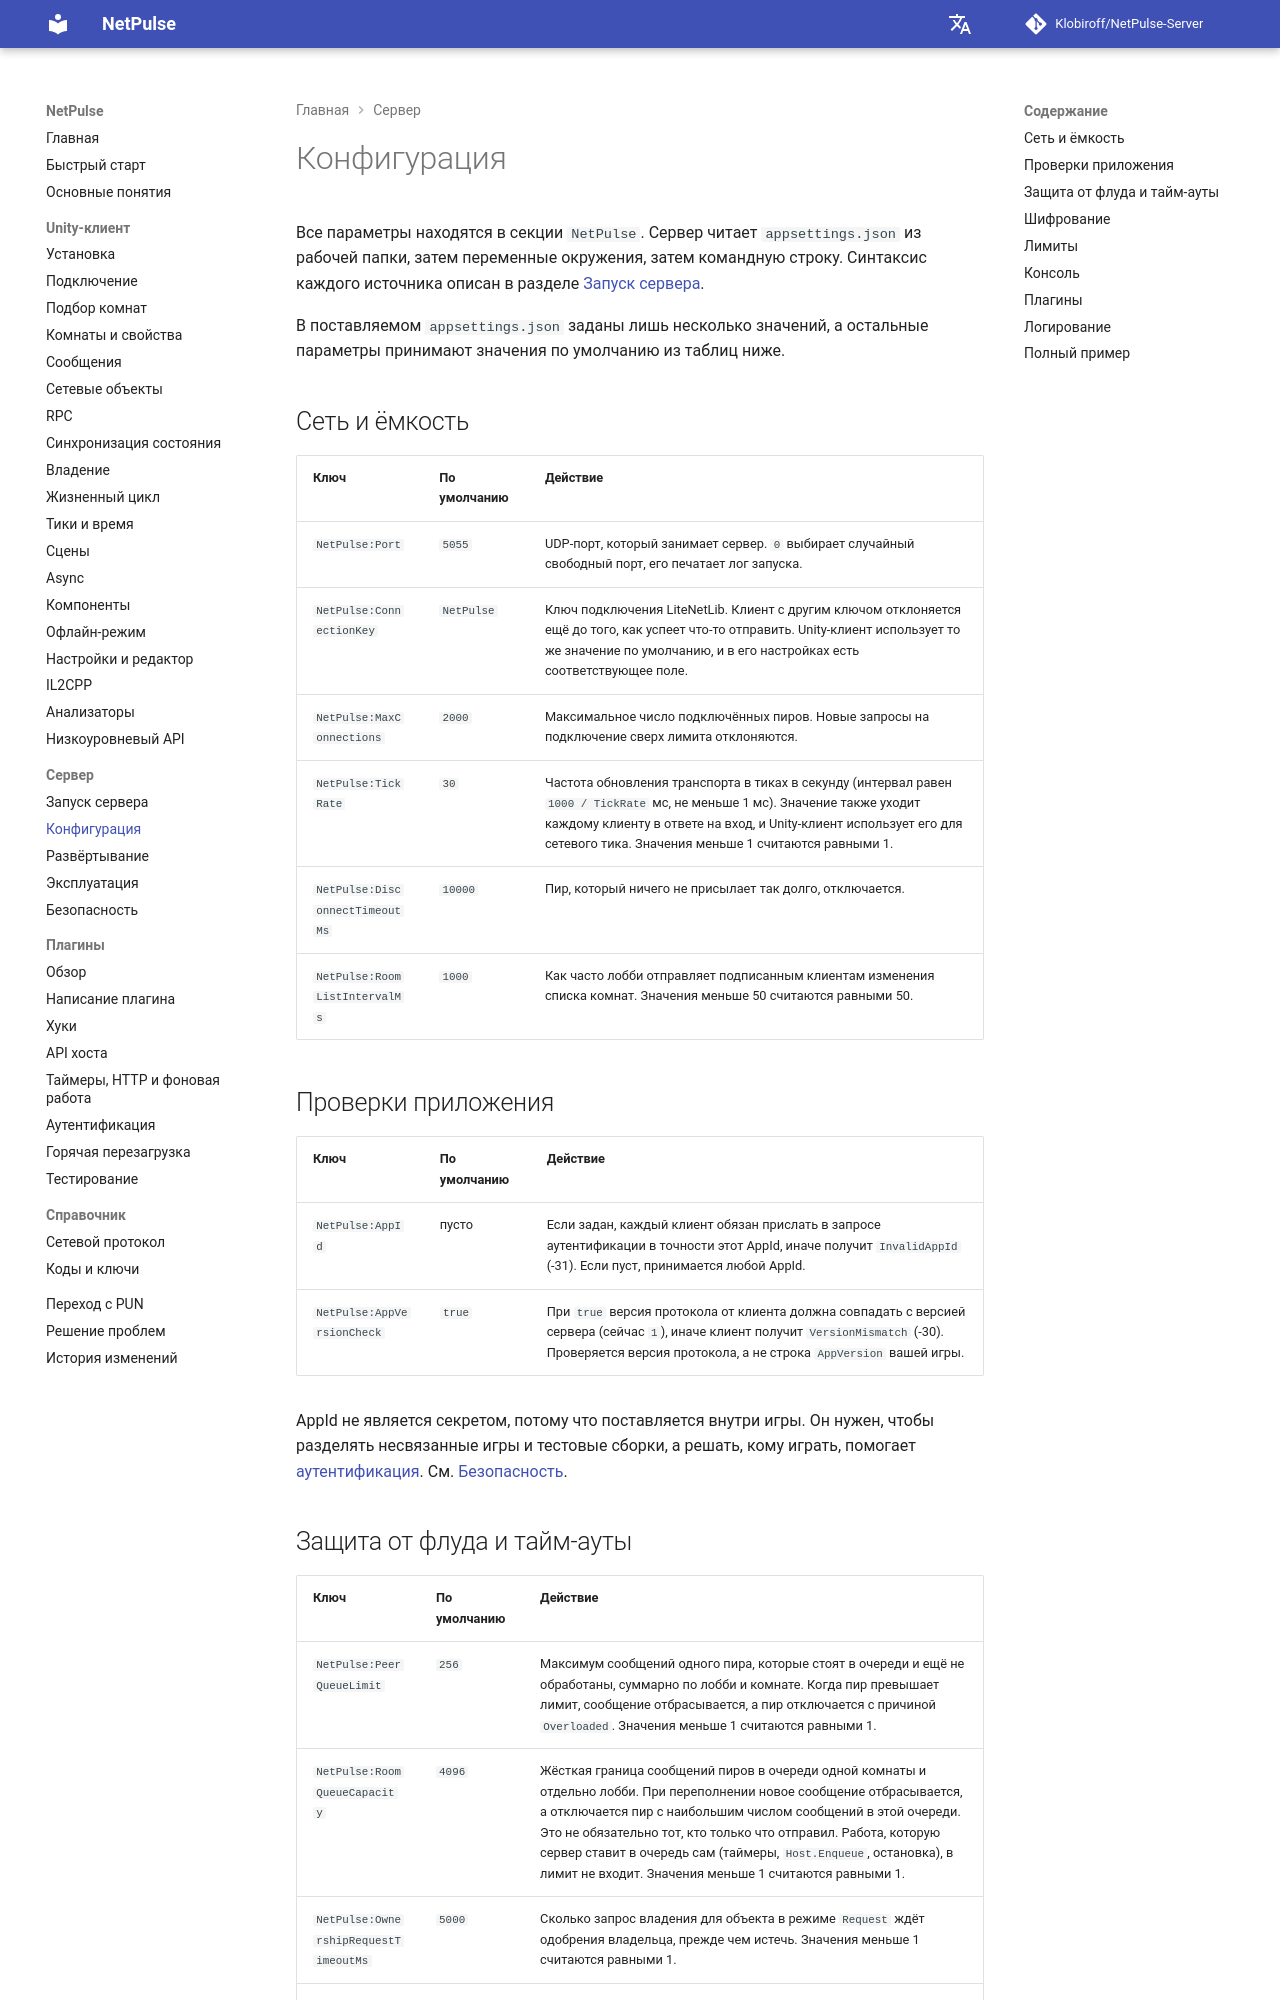

repository: Klobiroff/NetPulse-Server · page: ru/server/configuration/index.html · generator: mkdocs

# Конфигурация

Все параметры находятся в секции `NetPulse`. Сервер читает `appsettings.json` из рабочей папки, затем переменные окружения, затем командную строку. Синтаксис каждого источника описан в разделе [Запуск сервера](running.md#changing-settings).

В поставляемом `appsettings.json` заданы лишь несколько значений, а остальные параметры принимают значения по умолчанию из таблиц ниже.

## Сеть и ёмкость

| Ключ | По умолчанию | Действие |
|---|---|---|
| `NetPulse:Port` | `5055` | UDP-порт, который занимает сервер. `0` выбирает случайный свободный порт, его печатает лог запуска. |
| `NetPulse:ConnectionKey` | `NetPulse` | Ключ подключения LiteNetLib. Клиент с другим ключом отклоняется ещё до того, как успеет что-то отправить. Unity-клиент использует то же значение по умолчанию, и в его настройках есть соответствующее поле. |
| `NetPulse:MaxConnections` | `2000` | Максимальное число подключённых пиров. Новые запросы на подключение сверх лимита отклоняются. |
| `NetPulse:TickRate` | `30` | Частота обновления транспорта в тиках в секунду (интервал равен `1000 / TickRate` мс, не меньше 1 мс). Значение также уходит каждому клиенту в ответе на вход, и Unity-клиент использует его для сетевого тика. Значения меньше 1 считаются равными 1. |
| `NetPulse:DisconnectTimeoutMs` | `10000` | Пир, который ничего не присылает так долго, отключается. |
| `NetPulse:RoomListIntervalMs` | `1000` | Как часто лобби отправляет подписанным клиентам изменения списка комнат. Значения меньше 50 считаются равными 50. |

## Проверки приложения

| Ключ | По умолчанию | Действие |
|---|---|---|
| `NetPulse:AppId` | пусто | Если задан, каждый клиент обязан прислать в запросе аутентификации в точности этот AppId, иначе получит `InvalidAppId` (-31). Если пуст, принимается любой AppId. |
| `NetPulse:AppVersionCheck` | `true` | При `true` версия протокола от клиента должна совпадать с версией сервера (сейчас `1`), иначе клиент получит `VersionMismatch` (-30). Проверяется версия протокола, а не строка `AppVersion` вашей игры. |

AppId не является секретом, потому что поставляется внутри игры. Он нужен, чтобы разделять несвязанные игры и тестовые сборки, а решать, кому играть, помогает [аутентификация](../plugins/authentication.md). См. [Безопасность](security.md).
